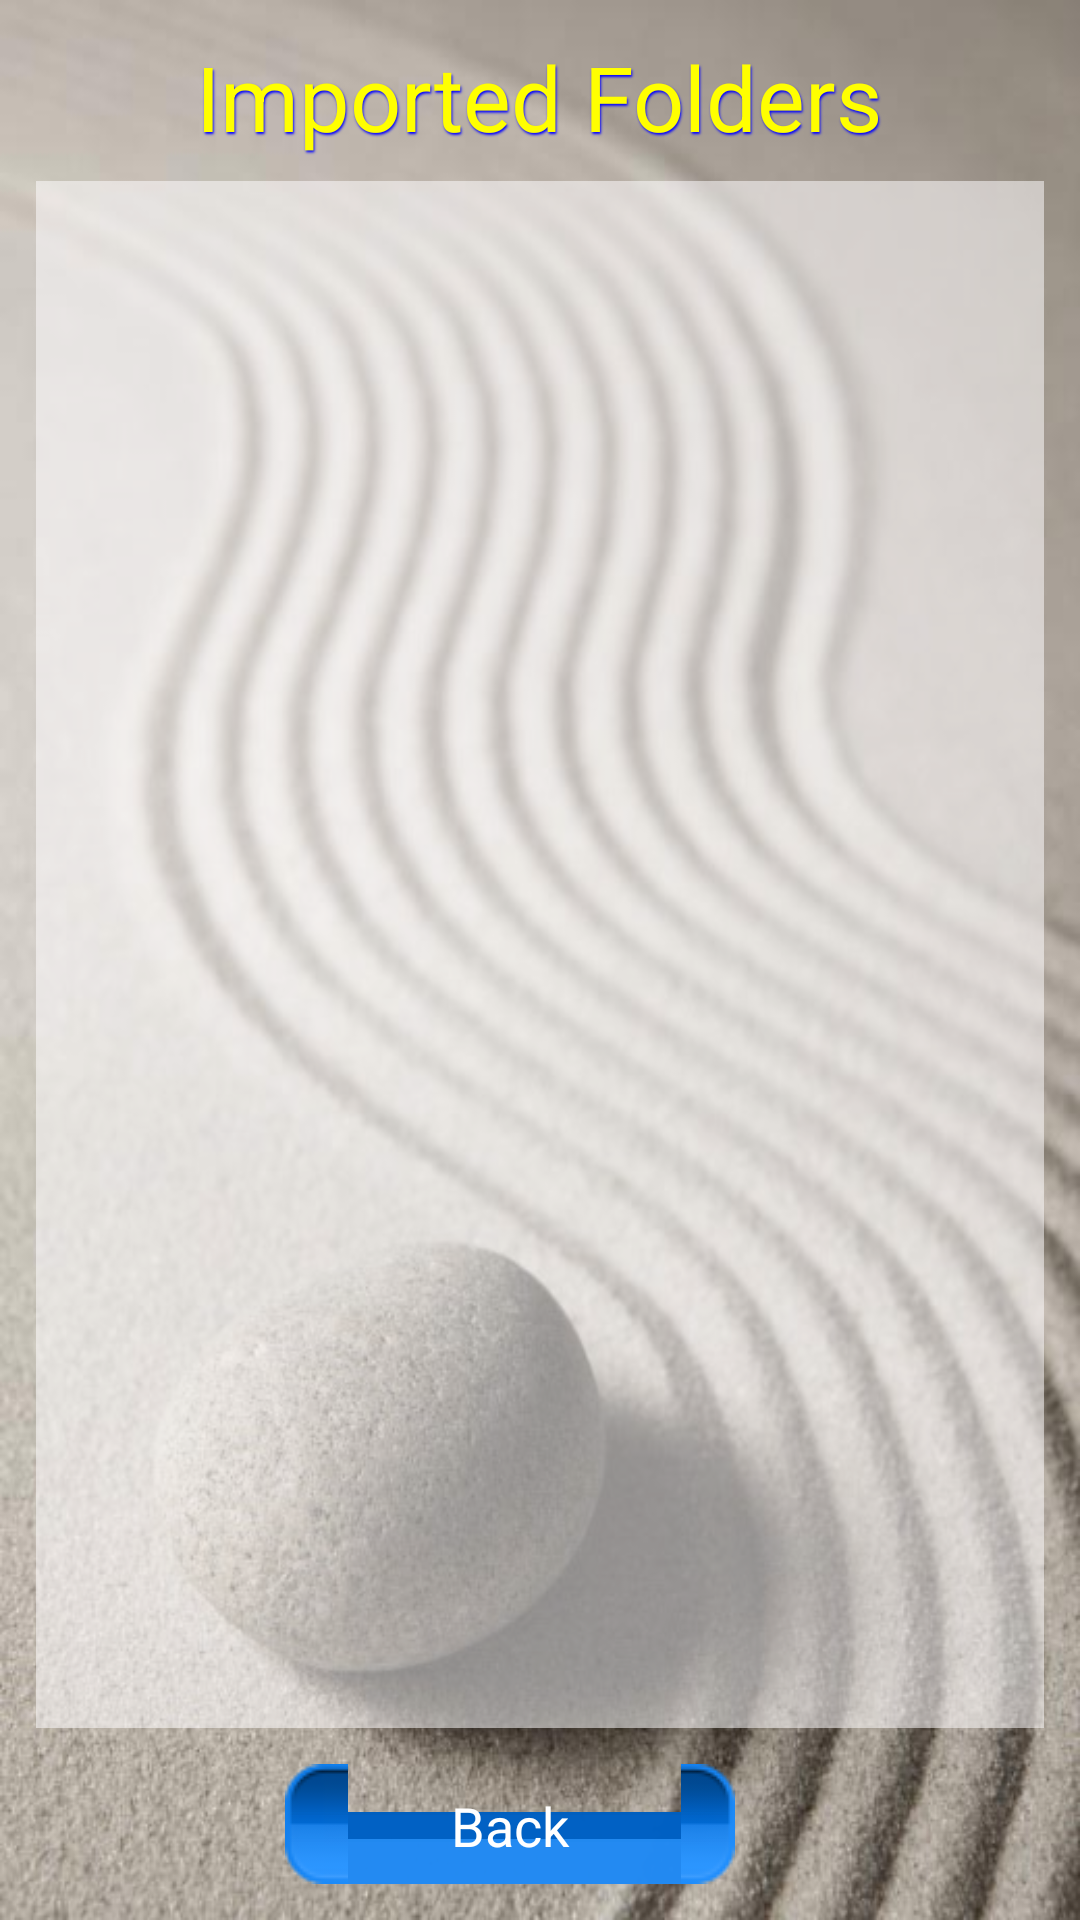

This screen was rendered from an Android layout file. Write that file and the resources it references.
<!-- AndroidManifest.xml: application theme Theme.Light -->
<!-- res/layout/folders.xml -->
<?xml version="1.0" encoding="utf-8"?>
<LinearLayout xmlns:android="http://schemas.android.com/apk/res/android"
    android:layout_width="fill_parent"
    android:layout_height="fill_parent"
    android:gravity="center_horizontal"
    android:orientation="vertical"
    android:padding="12dp"
    android:background="@drawable/bg">

    <TextView
        style="@style/NavigationTitle"
        android:layout_width="wrap_content"
        android:layout_height="wrap_content"
        android:text="@string/page_title_folder_list"
        android:paddingBottom="8dp"/>
    <ListView android:id="@id/android:list"
        android:layout_width="fill_parent" 
        android:layout_height="fill_parent"
        android:background="#88fffeff"
        android:cacheColorHint="#0000"
        android:layout_weight="1"/>
    <Button
        style="@style/NavigationButton"
        android:id="@+id/backButton"
        android:layout_width="150dip"
        android:layout_height="40dip"  android:background="@drawable/btn" android:layout_marginRight="10dip"
        android:layout_marginTop="12dp"
        android:text="@string/button_nav_back"/>

</LinearLayout>
<!-- resources referenced by this layout -->
<resources>
  <!-- drawable bg: jpg bitmap (drawable, 63394 bytes) -->
  <!-- drawable btn (drawable) -->
  <?xml version="1.0" encoding="utf-8"?>
  <selector xmlns:android="http://schemas.android.com/apk/res/android">
  	<item android:state_pressed="true" android:drawable="@drawable/new_button_bg_press"/>
  	<item android:state_enabled="true" android:drawable="@drawable/new_button_bg"/>
  </selector>
  <string name="button_nav_back">Back</string>
  <string name="page_title_folder_list">Imported Folders</string>
  <style name="NavigationButton">
          <item name="android:background">@drawable/btn</item>
          <item name="android:paddingLeft">18dp</item> 
          <item name="android:paddingRight">18dp</item> 
          <item name="android:minWidth">150dp</item> 
          <item name="android:scaleType">center</item>
          <item name="android:singleLine">true</item>
          <item name="android:textColor">#ffffffff</item>
  	</style>
  <style name="NavigationTitle">
          <item name="android:textSize">30dp</item> 
          <item name="android:textColor">#ffffff00</item> 
          <item name="android:shadowColor">#ff0000ff</item> 
          <item name="android:shadowDx">1.2</item> 
          <item name="android:shadowDy">2.2</item> 
          <item name="android:shadowRadius">1.5</item> 
      </style>
  <style name="Theme.Light" parent="android:Theme.Light">
          <item name="buttonStyleKeypad">@style/KeypadButton</item>
          <item name="buttonStyleKeypadToggle">@style/KeypadToggleButton</item>
      </style>
  <style name="KeypadButton" parent="android:style/Widget.Button">
          <item name="android:background">@drawable/button_bg</item>
          <item name="android:textSize">17dp</item>
          <item name="android:width">62dp</item> 
      </style>
  <style name="KeypadToggleButton" parent="android:style/Widget.Button.Toggle">
          <item name="android:background">@drawable/button_toggle_bg</item>
          <item name="android:textSize">17dp</item>
          <item name="android:width">62dp</item> 
      </style>
  <!-- drawable button_bg (drawable) -->
  <?xml version="1.0" encoding="utf-8"?>
  <selector xmlns:android="http://schemas.android.com/apk/res/android"
            xmlns:andoku="http://schemas.android.com/apk/res-auto">
      <item android:state_enabled="false" android:drawable="@drawable/button_disabled"/>
      <item android:state_pressed="true" android:drawable="@drawable/button_pressed"/>
      <item android:drawable="@drawable/button_normal"/>
      <item andoku:state_highlighted="true" android:drawable="@drawable/button_highlighted"/>
  </selector>
  <!-- drawable button_toggle_bg (drawable) -->
  <?xml version="1.0" encoding="utf-8"?>
  <layer-list xmlns:android="http://schemas.android.com/apk/res/android">
      <item android:drawable="@drawable/button_bg"/>
      <item android:drawable="@drawable/button_toggle"/>
  </layer-list>
  <!-- drawable button_toggle (drawable) -->
  <?xml version="1.0" encoding="utf-8"?>
  <selector xmlns:android="http://schemas.android.com/apk/res/android"
            xmlns:andoku="http://schemas.android.com/apk/res-auto">
      <item andoku:state_checked="false" android:drawable="@drawable/button_toggle_off" />
      <item andoku:state_checked="true" android:drawable="@drawable/button_toggle_on" />
  </selector>
</resources>
